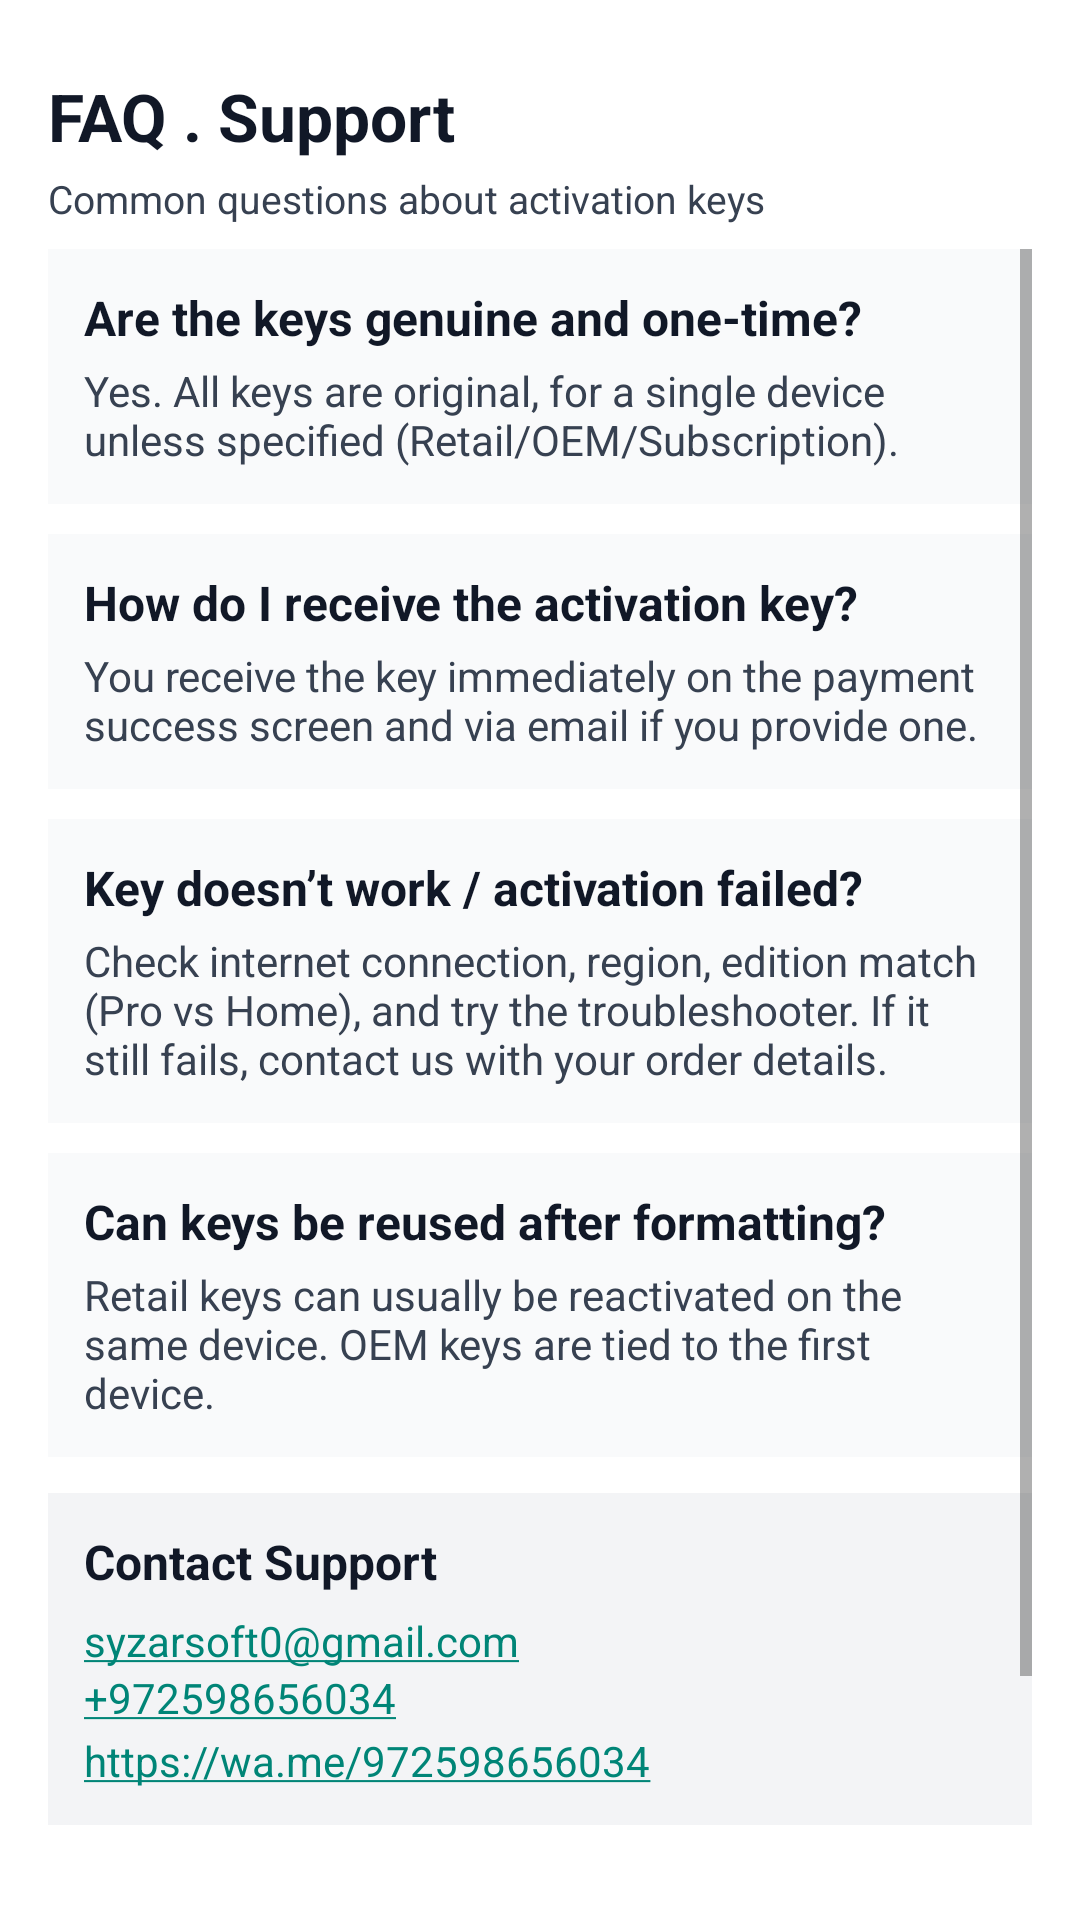

This screen was rendered from an Android layout file. Write that file and the resources it references.
<!-- AndroidManifest.xml: application theme Theme.SyzarSoftStore -->
<!-- res/layout/activity_support.xml -->
<?xml version="1.0" encoding="utf-8"?>
<LinearLayout xmlns:android="http://schemas.android.com/apk/res/android"
    android:id="@+id/main"
    android:layout_width="match_parent"
    android:layout_height="match_parent"
    android:orientation="vertical"
    android:background="#FFFFFF"
    android:padding="16dp">

    <LinearLayout
        android:layout_width="match_parent"
        android:layout_height="wrap_content"
        android:orientation="vertical"
        android:paddingVertical="8dp">

        <TextView
            android:id="@+id/tv_title_faq"
            android:layout_width="wrap_content"
            android:layout_height="wrap_content"
            android:text="FAQ . Support"
            android:textStyle="bold"
            android:textSize="22sp"
            android:textColor="#111827" />

        <TextView
            android:id="@+id/tv_sub_faq"
            android:layout_width="wrap_content"
            android:layout_height="wrap_content"
            android:text="Common questions about activation keys"
            android:textSize="13sp"
            android:textColor="#374151"
            android:layout_marginTop="4dp" />
    </LinearLayout>

    <ScrollView
        android:layout_width="match_parent"
        android:layout_height="0dp"
        android:layout_weight="1"
        android:fillViewport="true">

        <LinearLayout
            android:id="@+id/faq_container"
            android:layout_width="match_parent"
            android:layout_height="wrap_content"
            android:orientation="vertical">

            <LinearLayout
                android:layout_width="match_parent"
                android:layout_height="wrap_content"
                android:background="#F9FAFB"
                android:orientation="vertical"
                android:padding="12dp">

                <TextView
                    android:layout_width="wrap_content"
                    android:layout_height="wrap_content"
                    android:text="Are the keys genuine and one-time?"
                    android:textStyle="bold"
                    android:textSize="16sp"
                    android:textColor="#111827" />

                <TextView
                    android:layout_width="match_parent"
                    android:layout_height="wrap_content"
                    android:layout_marginTop="4dp"
                    android:text="Yes. All keys are original, for a single device unless specified (Retail/OEM/Subscription)."
                    android:textSize="14sp"
                    android:textColor="#374151" />
            </LinearLayout>

            <Space android:layout_width="1dp" android:layout_height="10dp"/>

            <LinearLayout
                android:layout_width="match_parent"
                android:layout_height="wrap_content"
                android:background="#F9FAFB"
                android:orientation="vertical"
                android:padding="12dp">

                <TextView
                    android:layout_width="wrap_content"
                    android:layout_height="wrap_content"
                    android:text="How do I receive the activation key?"
                    android:textStyle="bold"
                    android:textSize="16sp"
                    android:textColor="#111827" />

                <TextView
                    android:layout_width="match_parent"
                    android:layout_height="wrap_content"
                    android:layout_marginTop="4dp"
                    android:text="You receive the key immediately on the payment success screen and via email if you provide one."
                    android:textSize="14sp"
                    android:textColor="#374151" />
            </LinearLayout>

            <Space android:layout_width="1dp" android:layout_height="10dp"/>

            <LinearLayout
                android:layout_width="match_parent"
                android:layout_height="wrap_content"
                android:background="#F9FAFB"
                android:orientation="vertical"
                android:padding="12dp">

                <TextView
                    android:layout_width="wrap_content"
                    android:layout_height="wrap_content"
                    android:text="Key doesn’t work / activation failed?"
                    android:textStyle="bold"
                    android:textSize="16sp"
                    android:textColor="#111827" />

                <TextView
                    android:layout_width="match_parent"
                    android:layout_height="wrap_content"
                    android:layout_marginTop="4dp"
                    android:text="Check internet connection, region, edition match (Pro vs Home), and try the troubleshooter. If it still fails, contact us with your order details."
                    android:textSize="14sp"
                    android:textColor="#374151" />
            </LinearLayout>

            <Space android:layout_width="1dp" android:layout_height="10dp"/>

            <LinearLayout
                android:layout_width="match_parent"
                android:layout_height="wrap_content"
                android:background="#F9FAFB"
                android:orientation="vertical"
                android:padding="12dp">

                <TextView
                    android:layout_width="wrap_content"
                    android:layout_height="wrap_content"
                    android:text="Can keys be reused after formatting?"
                    android:textStyle="bold"
                    android:textSize="16sp"
                    android:textColor="#111827" />

                <TextView
                    android:layout_width="match_parent"
                    android:layout_height="wrap_content"
                    android:layout_marginTop="4dp"
                    android:text="Retail keys can usually be reactivated on the same device. OEM keys are tied to the first device."
                    android:textSize="14sp"
                    android:textColor="#374151" />
            </LinearLayout>

            <Space android:layout_width="1dp" android:layout_height="12dp"/>

            <LinearLayout
                android:id="@+id/card_contact"
                android:layout_width="match_parent"
                android:layout_height="wrap_content"
                android:background="#F3F4F6"
                android:orientation="vertical"
                android:padding="12dp">

                <TextView
                    android:id="@+id/tv_contact_title"
                    android:layout_width="wrap_content"
                    android:layout_height="wrap_content"
                    android:text="Contact Support"
                    android:textStyle="bold"
                    android:textSize="16sp"
                    android:textColor="#111827" />

                <TextView
                    android:id="@+id/tv_contact_email"
                    android:layout_width="match_parent"
                    android:layout_height="wrap_content"
                    android:layout_marginTop="6dp"
                    android:text="syzarsoft0@gmail.com"
                    android:textSize="14sp"
                    android:textColor="#2563EB"
                    android:autoLink="email"
                    android:linksClickable="true" />

                <TextView
                    android:id="@+id/tv_contact_phone"
                    android:layout_width="match_parent"
                    android:layout_height="wrap_content"
                    android:text="+972598656034"
                    android:textSize="14sp"
                    android:textColor="#2563EB"
                    android:autoLink="phone"
                    android:linksClickable="true" />

                <TextView
                    android:id="@+id/tv_contact_whatsapp"
                    android:layout_width="match_parent"
                    android:layout_height="wrap_content"
                    android:layout_marginTop="2dp"
                    android:text="https://wa.me/972598656034"
                    android:textSize="14sp"
                    android:textColor="#2563EB"
                    android:autoLink="web"
                    android:linksClickable="true" />
            </LinearLayout>
            <LinearLayout
                android:id="@+id/about_footer"
                android:layout_width="match_parent"
                android:layout_height="wrap_content"
                android:orientation="horizontal">

                <Button
                    android:id="@+id/back"
                    android:layout_width="match_parent"
                    android:layout_height="48dp"
                    android:layout_marginTop="42dp"
                    android:text="Back to Products"
                    android:textAllCaps="false"
                    android:textColor="@color/white"
                    android:background="@color/blue"

                    android:stateListAnimator="@null" />
            </LinearLayout>
        </LinearLayout>
    </ScrollView>
</LinearLayout>
<!-- resources referenced by this layout -->
<resources>
  <color name="blue">#1579C5</color>
  <color name="white">#FFFFFFFF</color>
  <style name="Theme.SyzarSoftStore" parent="android:Theme.Material.Light.NoActionBar" />
</resources>
